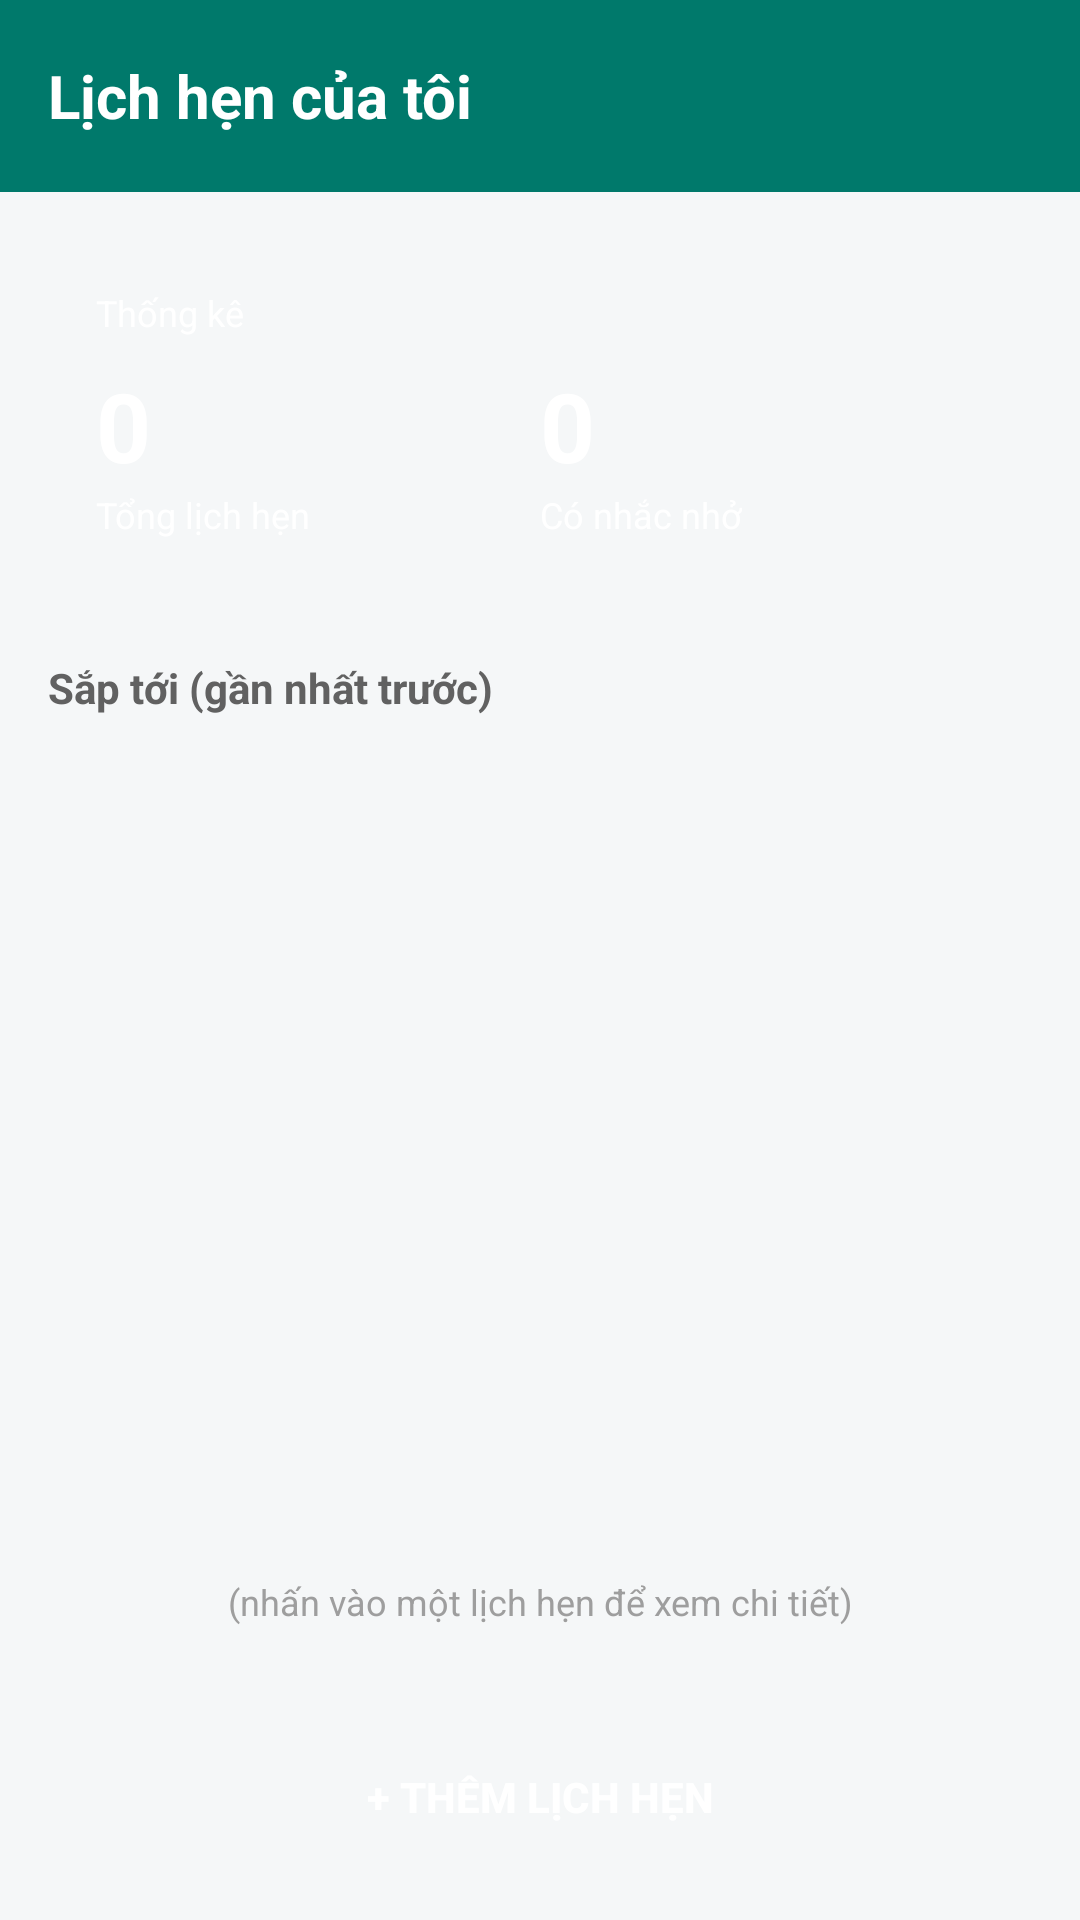

The Android layout XML behind this screen, and the referenced resources:
<!-- AndroidManifest.xml: application theme Theme.TH03_APP_DaoXuanQuan_B24DCCC232 -->
<!-- res/layout/activity_main.xml -->
<?xml version="1.0" encoding="utf-8"?>
<RelativeLayout xmlns:android="http://schemas.android.com/apk/res/android"
    xmlns:app="http://schemas.android.com/apk/res-auto"
    android:layout_width="match_parent"
    android:layout_height="match_parent"
    android:background="@color/background_color">

    <androidx.appcompat.widget.Toolbar
        android:id="@+id/toolbar"
        android:layout_width="match_parent"
        android:layout_height="?attr/actionBarSize"
        android:background="@color/primary">
        <TextView
            android:layout_width="wrap_content"
            android:layout_height="wrap_content"
            android:text="Lịch hẹn của tôi"
            android:textColor="@color/white"
            android:textStyle="bold"
            android:textSize="20sp"/>
    </androidx.appcompat.widget.Toolbar>

    <LinearLayout
        android:layout_width="match_parent"
        android:layout_height="match_parent"
        android:layout_below="@id/toolbar"
        android:orientation="vertical"
        android:padding="16dp"
        android:layout_above="@+id/btnAddLayout">

        <LinearLayout
            android:layout_width="match_parent"
            android:layout_height="wrap_content"
            android:orientation="vertical"
            android:background="@drawable/bg_button_primary"
            android:padding="16dp"
            android:layout_marginBottom="24dp">

            <TextView
                android:layout_width="wrap_content"
                android:layout_height="wrap_content"
                android:text="Thống kê"
                android:textColor="@color/white"
                android:textSize="12sp"
                android:layout_marginBottom="8dp"/>

            <LinearLayout
                android:layout_width="match_parent"
                android:layout_height="wrap_content"
                android:orientation="horizontal">

                <LinearLayout
                    android:layout_width="0dp"
                    android:layout_weight="1"
                    android:layout_height="wrap_content"
                    android:orientation="vertical">
                    <TextView
                        android:id="@+id/tvTotalAppointments"
                        android:layout_width="wrap_content"
                        android:layout_height="wrap_content"
                        android:text="0"
                        android:textColor="@color/white"
                        android:textStyle="bold"
                        android:textSize="32sp"/>
                    <TextView
                        android:layout_width="wrap_content"
                        android:layout_height="wrap_content"
                        android:text="Tổng lịch hẹn"
                        android:textColor="@color/white"
                        android:textSize="12sp"/>
                </LinearLayout>

                <LinearLayout
                    android:layout_width="0dp"
                    android:layout_weight="1"
                    android:layout_height="wrap_content"
                    android:orientation="vertical">
                    <TextView
                        android:id="@+id/tvTotalReminders"
                        android:layout_width="wrap_content"
                        android:layout_height="wrap_content"
                        android:text="0"
                        android:textColor="@color/white"
                        android:textStyle="bold"
                        android:textSize="32sp"/>
                    <TextView
                        android:layout_width="wrap_content"
                        android:layout_height="wrap_content"
                        android:text="Có nhắc nhở"
                        android:textColor="@color/white"
                        android:textSize="12sp"/>
                </LinearLayout>
            </LinearLayout>
        </LinearLayout>

        <TextView
            android:layout_width="wrap_content"
            android:layout_height="wrap_content"
            android:text="Sắp tới (gần nhất trước)"
            android:textColor="@color/text_gray_dark"
            android:textStyle="bold"
            android:layout_marginBottom="8dp"/>

        <androidx.recyclerview.widget.RecyclerView
            android:id="@+id/rvAppointments"
            android:layout_width="match_parent"
            android:layout_height="0dp"
            android:layout_weight="1"/>

        <TextView
            android:id="@+id/tvEmpty"
            android:layout_width="match_parent"
            android:layout_height="0dp"
            android:layout_weight="1"
            android:text="Chưa có lịch hẹn nào"
            android:gravity="center"
            android:visibility="gone"/>

        <TextView
            android:layout_width="match_parent"
            android:layout_height="wrap_content"
            android:text="(nhấn vào một lịch hẹn để xem chi tiết)"
            android:gravity="center"
            android:textColor="@color/text_gray"
            android:textSize="12sp"
            android:layout_marginTop="8dp"/>
    </LinearLayout>

    <FrameLayout
        android:id="@+id/btnAddLayout"
        android:layout_width="match_parent"
        android:layout_height="wrap_content"
        android:layout_alignParentBottom="true"
        android:padding="16dp"
        android:background="@color/background_color">
        <Button
            android:id="@+id/btnAdd"
            android:layout_width="match_parent"
            android:layout_height="50dp"
            android:text="+ Thêm lịch hẹn"
            android:background="@drawable/bg_button_primary"
            android:textColor="@color/white"
            android:textStyle="bold"/>
    </FrameLayout>

</RelativeLayout>
<!-- resources referenced by this layout -->
<resources>
  <color name="background_color">#F5F7F8</color>
  <color name="primary">#00796B</color>
  <color name="text_gray">#9E9E9E</color>
  <color name="text_gray_dark">#616161</color>
  <color name="white">#FFFFFF</color>
  <style name="Theme.TH03_APP_DaoXuanQuan_B24DCCC232" parent="Base.Theme.TH03_APP_DaoXuanQuan_B24DCCC232" />
  <style name="Base.Theme.TH03_APP_DaoXuanQuan_B24DCCC232" parent="Theme.Material3.DayNight.NoActionBar">
          
          
      </style>
</resources>
